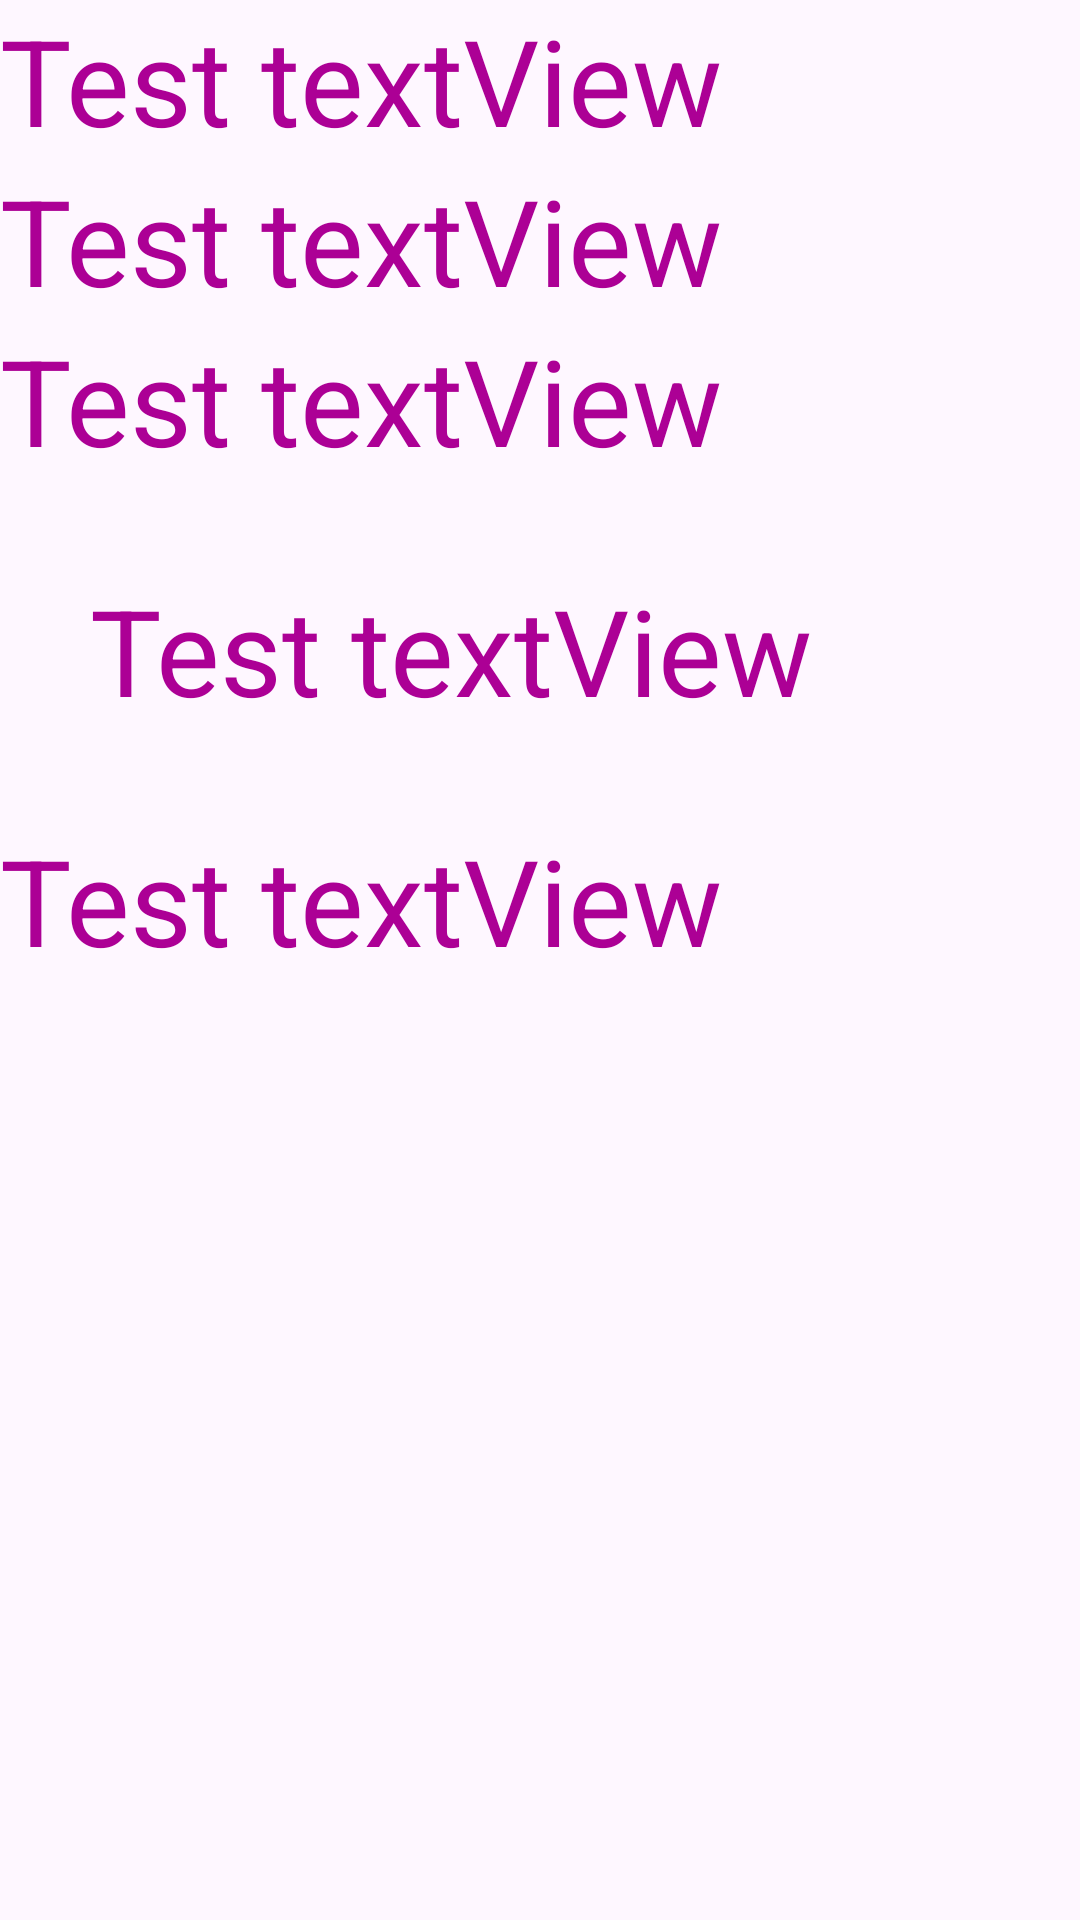

Here is an Android app screen rendered from its layout file. Give the layout XML and the strings, colors and styles it references.
<!-- AndroidManifest.xml: application theme Theme.TouristAgency -->
<!-- res/layout/bottomsheet_layout.xml -->
<?xml version="1.0" encoding="utf-8"?>
<LinearLayout xmlns:android="http://schemas.android.com/apk/res/android"
    android:layout_width="match_parent"
    android:layout_height="match_parent"
    android:orientation="vertical">

    <TextView
        android:layout_width="wrap_content"
        android:layout_height="wrap_content"
        android:text="Test textView"
        android:textColor="#AC0095"
        android:textSize="40sp" />


    <TextView
        android:layout_width="wrap_content"
        android:layout_height="wrap_content"
        android:text="Test textView"
        android:textColor="#AC0095"
        android:textSize="40sp" />


    <TextView
        android:layout_width="wrap_content"
        android:layout_height="wrap_content"
        android:text="Test textView"
        android:textColor="#AC0095"
        android:textSize="40sp" />

    <TextView
        android:layout_width="wrap_content"
        android:layout_height="wrap_content"
        android:layout_margin="30dp"
        android:text="Test textView"
        android:textColor="#AC0095"
        android:textSize="40sp" />

    <TextView
        android:layout_width="wrap_content"
        android:layout_height="wrap_content"
        android:text="Test textView"
        android:textColor="#AC0095"
        android:textSize="40sp" />


</LinearLayout>
<!-- resources referenced by this layout -->
<resources>
  <style name="Theme.TouristAgency" parent="Base.Theme.TouristAgency" />
  <style name="Base.Theme.TouristAgency" parent="Theme.Material3.Light.NoActionBar">
          
          <item name="colorForBackground">@color/color_for_background</item>
      </style>
  <color name="color_for_background">#F0EFEF</color>
</resources>
